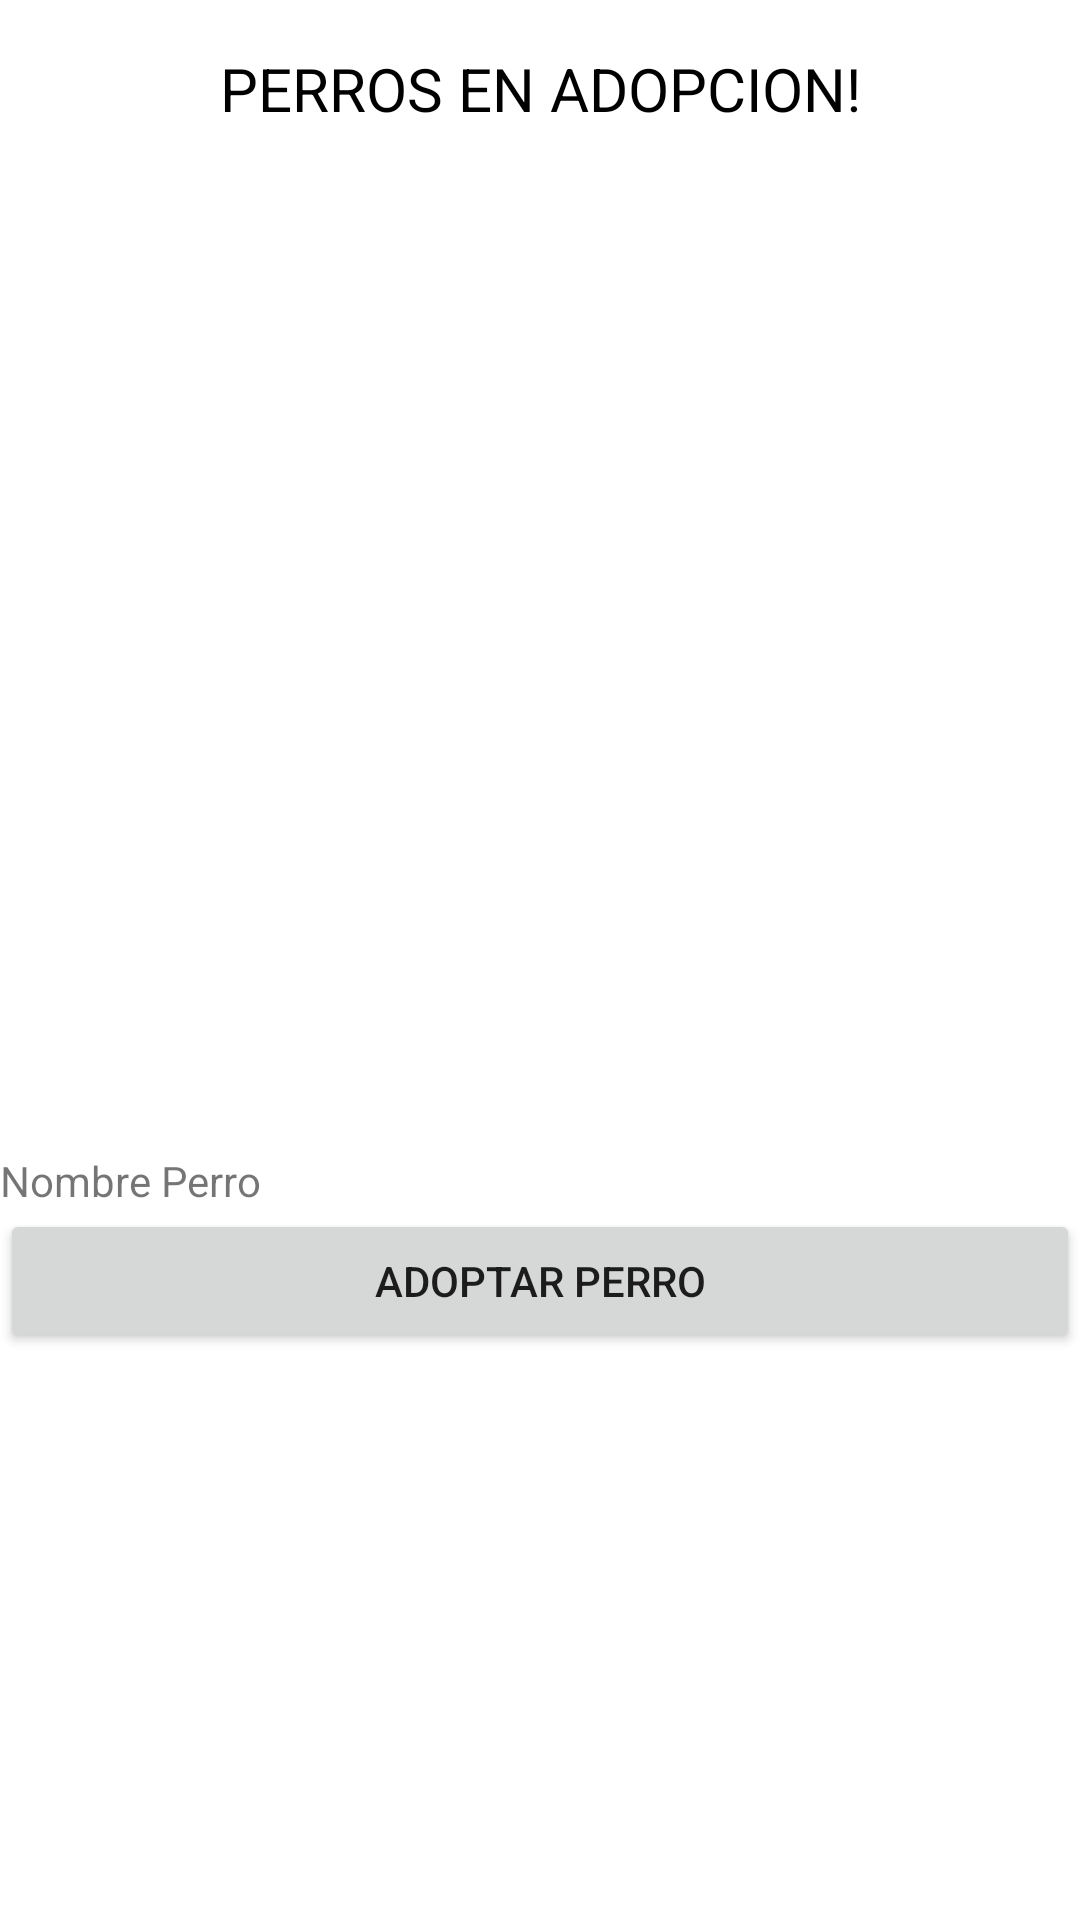

Android layout source for this screen:
<!-- AndroidManifest.xml: application theme Theme.PeluditosApp -->
<!-- res/layout/activity_img_perros.xml -->
<?xml version="1.0" encoding="utf-8"?>
<LinearLayout xmlns:android="http://schemas.android.com/apk/res/android"
    xmlns:app="http://schemas.android.com/apk/res-auto"
    xmlns:tools="http://schemas.android.com/tools"
    android:layout_width="match_parent"
    android:layout_height="match_parent"
    android:background="@color/white"
    android:orientation="vertical"
    android:layout_marginHorizontal="16dp"
    tools:context=".ImgPerros">

  <TextView
      android:layout_width="match_parent"
      android:layout_height="wrap_content"
      android:layout_marginTop="16dp"
      android:text="PERROS EN ADOPCION!"
      android:textAlignment="center"
      android:textColor="@color/black"
      android:textSize="20sp" />
  <ImageView
      android:id="@+id/imageViewPerro"
      android:layout_width="match_parent"
      android:layout_height="281dp"
      android:layout_marginVertical="30dp"
      android:scaleType="centerCrop"
      ></ImageView>
  <TextView
      android:id="@+id/etImageIdPerro"
      android:layout_width="match_parent"
      android:layout_height="wrap_content"
      android:text="Nombre Perro" />

  <Button
      android:id="@+id/btn_obtenerPerro"
      android:layout_width="match_parent"
      android:layout_height="wrap_content"
      android:text="Adoptar Perro" />


</LinearLayout>
<!-- resources referenced by this layout -->
<resources>
  <style name="Theme.PeluditosApp" parent="Theme.MaterialComponents.DayNight.DarkActionBar">
          
          <item name="colorPrimary">@color/purple_500</item>
          <item name="colorPrimaryVariant">@color/purple_700</item>
          <item name="colorOnPrimary">@color/white</item>
          
          <item name="colorSecondary">@color/teal_200</item>
          <item name="colorSecondaryVariant">@color/teal_700</item>
          <item name="colorOnSecondary">@color/black</item>
          
          <item name="android:statusBarColor" tools:targetApi="l">?attr/colorPrimaryVariant</item>
          
      </style>
  <!-- not gathered from this repository: default colours our renderer supplied (Android Studio template values) -->
  <color name="purple_500">#FF6200EE</color>
  <color name="purple_700">#FF3700B3</color>
  <color name="teal_200">#FF03DAC5</color>
  <color name="teal_700">#FF018786</color>
  <color name="black">#FF000000</color>
  <color name="white">#FFFFFFFF</color>
</resources>
